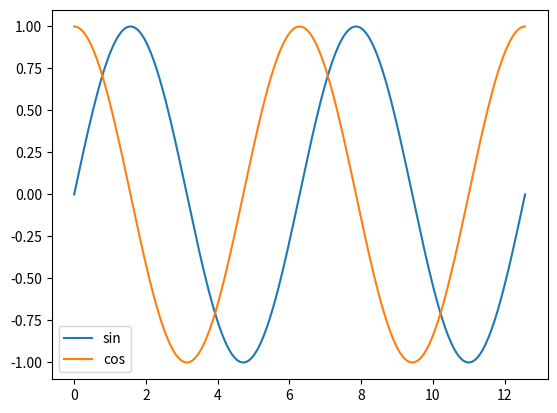
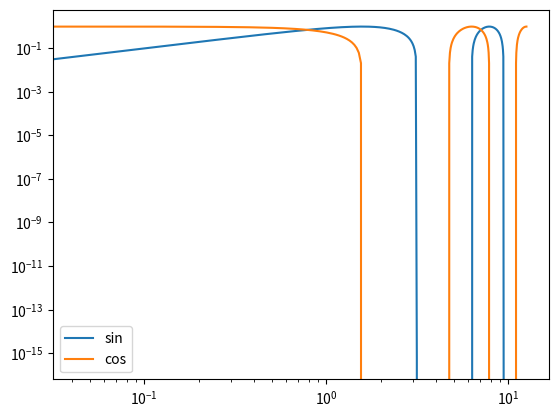

These figures' Python source, in order:
import matplotlib.pyplot as plt
import numpy as np

# sphinx_gallery_thumbnail_path = '_static/demo.png'

x = np.linspace(0, 4 * np.pi, 301)
y1 = np.sin(x)
y2 = np.cos(x)

plt.figure()
plt.plot(x, y1, label="sin")
plt.plot(x, y2, label="cos")
plt.legend()
plt.show()

plt.figure()
plt.plot(x, y1, label="sin")
plt.plot(x, y2, label="cos")
plt.legend()
plt.xscale("log")
plt.yscale("log")
plt.show()